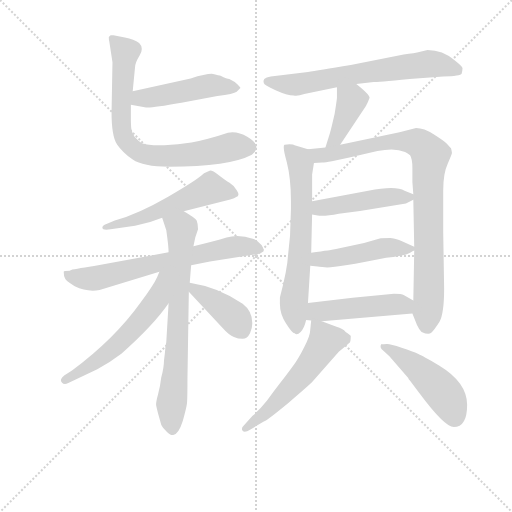
t = 0.00 s
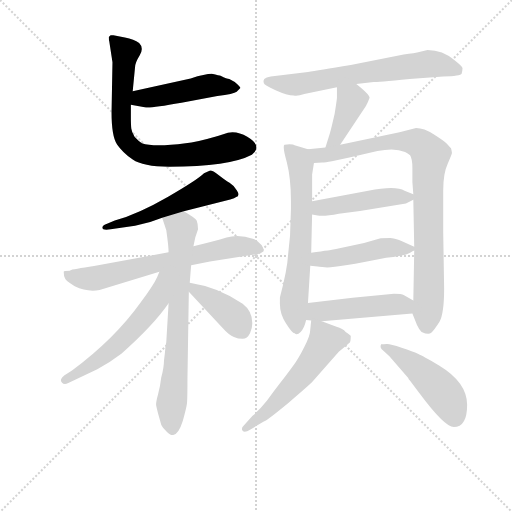
t = 2.32 s
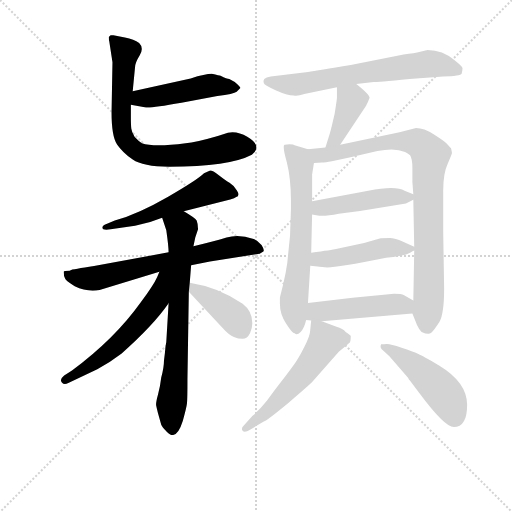
t = 4.63 s
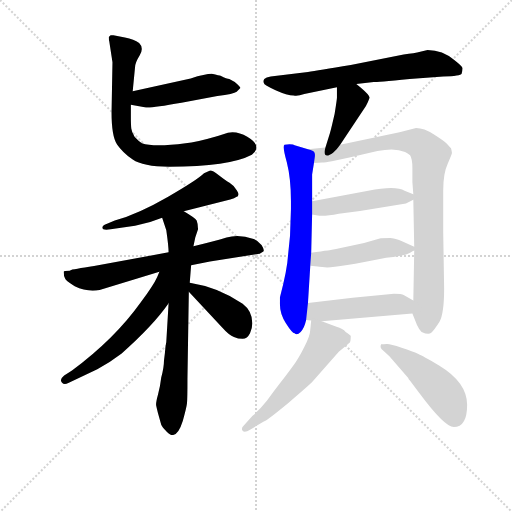
t = 6.95 s
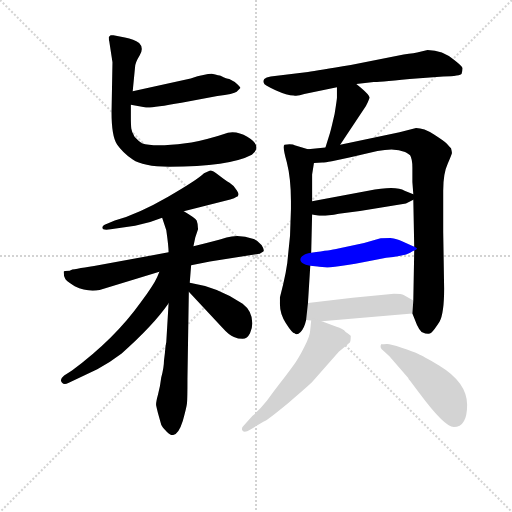
t = 9.27 s
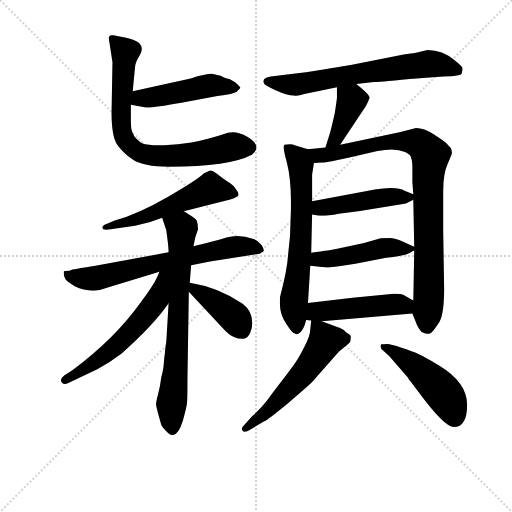
t = 11.58 s

The animated SVG that drew these frames (rendered in a browser with its animation timeline set to each time). Animation: 16 CSS @keyframes rules; one cycle of 11.58 s.

<svg version="1.1" viewBox="0 0 1024 1024" xmlns="http://www.w3.org/2000/svg">
  <g stroke="lightgray" stroke-dasharray="1,1" stroke-width="1" transform="scale(4, 4)">
    <line x1="0" y1="0" x2="256" y2="256"></line>
    <line x1="256" y1="0" x2="0" y2="256"></line>
    <line x1="128" y1="0" x2="128" y2="256"></line>
    <line x1="0" y1="128" x2="256" y2="128"></line>
  </g>
<g transform="scale(0.92, -0.92) translate(60, -900)">
   <style type="text/css">
    @keyframes keyframes0 {
      from {
       stroke: blue;
       stroke-dashoffset: 484;
       stroke-width: 128;
       }
       61% {
       animation-timing-function: step-end;
       stroke: blue;
       stroke-dashoffset: 0;
       stroke-width: 128;
       }
       to {
       stroke: black;
       stroke-width: 1024;
       }
       }
       #make-me-a-hanzi-animation-0 {
         animation: keyframes0 0.643880s both;
         animation-delay: 0.000000s;
         animation-timing-function: linear;
       }
    @keyframes keyframes1 {
      from {
       stroke: blue;
       stroke-dashoffset: 771;
       stroke-width: 128;
       }
       72% {
       animation-timing-function: step-end;
       stroke: blue;
       stroke-dashoffset: 0;
       stroke-width: 128;
       }
       to {
       stroke: black;
       stroke-width: 1024;
       }
       }
       #make-me-a-hanzi-animation-1 {
         animation: keyframes1 0.877441s both;
         animation-delay: 0.643880s;
         animation-timing-function: linear;
       }
    @keyframes keyframes2 {
      from {
       stroke: blue;
       stroke-dashoffset: 547;
       stroke-width: 128;
       }
       64% {
       animation-timing-function: step-end;
       stroke: blue;
       stroke-dashoffset: 0;
       stroke-width: 128;
       }
       to {
       stroke: black;
       stroke-width: 1024;
       }
       }
       #make-me-a-hanzi-animation-2 {
         animation: keyframes2 0.695150s both;
         animation-delay: 1.521322s;
         animation-timing-function: linear;
       }
    @keyframes keyframes3 {
      from {
       stroke: blue;
       stroke-dashoffset: 683;
       stroke-width: 128;
       }
       69% {
       animation-timing-function: step-end;
       stroke: blue;
       stroke-dashoffset: 0;
       stroke-width: 128;
       }
       to {
       stroke: black;
       stroke-width: 1024;
       }
       }
       #make-me-a-hanzi-animation-3 {
         animation: keyframes3 0.805827s both;
         animation-delay: 2.216471s;
         animation-timing-function: linear;
       }
    @keyframes keyframes4 {
      from {
       stroke: blue;
       stroke-dashoffset: 734;
       stroke-width: 128;
       }
       70% {
       animation-timing-function: step-end;
       stroke: blue;
       stroke-dashoffset: 0;
       stroke-width: 128;
       }
       to {
       stroke: black;
       stroke-width: 1024;
       }
       }
       #make-me-a-hanzi-animation-4 {
         animation: keyframes4 0.847331s both;
         animation-delay: 3.022298s;
         animation-timing-function: linear;
       }
    @keyframes keyframes5 {
      from {
       stroke: blue;
       stroke-dashoffset: 587;
       stroke-width: 128;
       }
       66% {
       animation-timing-function: step-end;
       stroke: blue;
       stroke-dashoffset: 0;
       stroke-width: 128;
       }
       to {
       stroke: black;
       stroke-width: 1024;
       }
       }
       #make-me-a-hanzi-animation-5 {
         animation: keyframes5 0.727702s both;
         animation-delay: 3.869629s;
         animation-timing-function: linear;
       }
    @keyframes keyframes6 {
      from {
       stroke: blue;
       stroke-dashoffset: 406;
       stroke-width: 128;
       }
       57% {
       animation-timing-function: step-end;
       stroke: blue;
       stroke-dashoffset: 0;
       stroke-width: 128;
       }
       to {
       stroke: black;
       stroke-width: 1024;
       }
       }
       #make-me-a-hanzi-animation-6 {
         animation: keyframes6 0.580404s both;
         animation-delay: 4.597331s;
         animation-timing-function: linear;
       }
    @keyframes keyframes7 {
      from {
       stroke: blue;
       stroke-dashoffset: 676;
       stroke-width: 128;
       }
       69% {
       animation-timing-function: step-end;
       stroke: blue;
       stroke-dashoffset: 0;
       stroke-width: 128;
       }
       to {
       stroke: black;
       stroke-width: 1024;
       }
       }
       #make-me-a-hanzi-animation-7 {
         animation: keyframes7 0.800130s both;
         animation-delay: 5.177734s;
         animation-timing-function: linear;
       }
    @keyframes keyframes8 {
      from {
       stroke: blue;
       stroke-dashoffset: 401;
       stroke-width: 128;
       }
       57% {
       animation-timing-function: step-end;
       stroke: blue;
       stroke-dashoffset: 0;
       stroke-width: 128;
       }
       to {
       stroke: black;
       stroke-width: 1024;
       }
       }
       #make-me-a-hanzi-animation-8 {
         animation: keyframes8 0.576335s both;
         animation-delay: 5.977865s;
         animation-timing-function: linear;
       }
    @keyframes keyframes9 {
      from {
       stroke: blue;
       stroke-dashoffset: 659;
       stroke-width: 128;
       }
       68% {
       animation-timing-function: step-end;
       stroke: blue;
       stroke-dashoffset: 0;
       stroke-width: 128;
       }
       to {
       stroke: black;
       stroke-width: 1024;
       }
       }
       #make-me-a-hanzi-animation-9 {
         animation: keyframes9 0.786296s both;
         animation-delay: 6.554199s;
         animation-timing-function: linear;
       }
    @keyframes keyframes10 {
      from {
       stroke: blue;
       stroke-dashoffset: 906;
       stroke-width: 128;
       }
       75% {
       animation-timing-function: step-end;
       stroke: blue;
       stroke-dashoffset: 0;
       stroke-width: 128;
       }
       to {
       stroke: black;
       stroke-width: 1024;
       }
       }
       #make-me-a-hanzi-animation-10 {
         animation: keyframes10 0.987305s both;
         animation-delay: 7.340495s;
         animation-timing-function: linear;
       }
    @keyframes keyframes11 {
      from {
       stroke: blue;
       stroke-dashoffset: 466;
       stroke-width: 128;
       }
       60% {
       animation-timing-function: step-end;
       stroke: blue;
       stroke-dashoffset: 0;
       stroke-width: 128;
       }
       to {
       stroke: black;
       stroke-width: 1024;
       }
       }
       #make-me-a-hanzi-animation-11 {
         animation: keyframes11 0.629232s both;
         animation-delay: 8.327799s;
         animation-timing-function: linear;
       }
    @keyframes keyframes12 {
      from {
       stroke: blue;
       stroke-dashoffset: 473;
       stroke-width: 128;
       }
       61% {
       animation-timing-function: step-end;
       stroke: blue;
       stroke-dashoffset: 0;
       stroke-width: 128;
       }
       to {
       stroke: black;
       stroke-width: 1024;
       }
       }
       #make-me-a-hanzi-animation-12 {
         animation: keyframes12 0.634928s both;
         animation-delay: 8.957031s;
         animation-timing-function: linear;
       }
    @keyframes keyframes13 {
      from {
       stroke: blue;
       stroke-dashoffset: 482;
       stroke-width: 128;
       }
       61% {
       animation-timing-function: step-end;
       stroke: blue;
       stroke-dashoffset: 0;
       stroke-width: 128;
       }
       to {
       stroke: black;
       stroke-width: 1024;
       }
       }
       #make-me-a-hanzi-animation-13 {
         animation: keyframes13 0.642253s both;
         animation-delay: 9.591960s;
         animation-timing-function: linear;
       }
    @keyframes keyframes14 {
      from {
       stroke: blue;
       stroke-dashoffset: 563;
       stroke-width: 128;
       }
       65% {
       animation-timing-function: step-end;
       stroke: blue;
       stroke-dashoffset: 0;
       stroke-width: 128;
       }
       to {
       stroke: black;
       stroke-width: 1024;
       }
       }
       #make-me-a-hanzi-animation-14 {
         animation: keyframes14 0.708171s both;
         animation-delay: 10.234212s;
         animation-timing-function: linear;
       }
    @keyframes keyframes15 {
      from {
       stroke: blue;
       stroke-dashoffset: 479;
       stroke-width: 128;
       }
       61% {
       animation-timing-function: step-end;
       stroke: blue;
       stroke-dashoffset: 0;
       stroke-width: 128;
       }
       to {
       stroke: black;
       stroke-width: 1024;
       }
       }
       #make-me-a-hanzi-animation-15 {
         animation: keyframes15 0.639811s both;
         animation-delay: 10.942383s;
         animation-timing-function: linear;
       }
</style>
<path d="M 224.5 672.5 L 257.5 666.5 Q 266.5 664.5 334.5 676.5 L 412.5 691.5 Q 448.5 695.5 454.5 700.5 L 462.5 708.5 Q 463.5 709.5 456.5 716.5 Q 449.5 723.5 438.5 728.5 Q 433.5 728.5 419.5 735.5 Q 417.5 735.5 400.5 739.5 Q 386.5 739.5 354.5 729.5 L 228.5 701.5 C 199.5 694.5 194.5 677.5 224.5 672.5 Z" fill="lightgray"></path> 
<path d="M 184.5 764.5 L 182.5 655.5 Q 182.5 603.5 194.5 586.0 Q 206.5 568.5 228.5 553.0 Q 250.5 537.5 307.5 537.5 Q 438.5 537.5 487.5 563.5 Q 511.5 582.5 477.5 602.5 Q 456.5 615.5 435.5 611.5 L 413.5 604.5 Q 365.5 590.5 343.5 588.5 Q 274.5 579.5 248.5 588.5 Q 241.5 592.5 232.5 602.5 Q 226.5 612.5 225.5 620.0 Q 224.5 627.5 224.5 645.5 L 224.5 672.5 L 228.5 701.5 L 233.5 753.5 Q 233.5 763.5 243.5 779.5 Q 253.5 795.5 242.5 806.5 Q 231.5 814.5 211.5 818.5 L 186.5 823.5 L 180.5 823.5 L 176.5 819.5 Q 176.5 812.5 177.5 810.5 L 184.5 764.5 Z" fill="lightgray"></path> 
<path d="M 339.5 440.5 L 440.5 466.5 Q 450.5 468.5 453.5 471.5 Q 462.5 474.5 455.0 486.0 Q 447.5 497.5 439.0 502.5 Q 430.5 507.5 415.0 519.5 Q 399.5 531.5 394.5 528.5 L 383.5 523.5 Q 369.5 509.5 305.5 472.5 Q 241.5 435.5 189.5 420.5 L 167.5 411.5 Q 162.5 409.5 162.5 405.5 Q 162.5 398.5 180.5 401.5 L 233.5 409.5 L 266.5 417.5 L 292.5 426.5 L 339.5 440.5 Z" fill="lightgray"></path> 
<path d="M 512.5 353.5 Q 515.5 356.5 508.5 367.5 Q 500.5 376.5 491.5 380.5 Q 458.5 391.5 432.5 383.5 Q 406.5 375.5 360.5 364.5 L 306.5 351.5 L 144.5 321.5 Q 122.5 317.5 108.5 316.0 Q 94.5 314.5 91.5 311.5 Q 78.5 311.5 78.5 309.5 Q 78.5 299.5 81.5 294.5 Q 82.5 290.5 102.5 277.5 Q 129.5 264.5 156.5 269.5 L 286.5 309.5 L 355.5 323.5 L 396.5 331.5 L 504.5 348.5 L 512.5 353.5 Z" fill="lightgray"></path> 
<path d="M 360.5 364.5 L 364.5 383.5 L 370.5 401.5 Q 370.5 413.5 367.5 420.5 Q 363.5 426.5 339.5 440.5 C 313.5 456.5 283.5 454.5 292.5 426.5 L 301.5 399.5 Q 306.5 364.5 306.5 351.5 L 306.5 240.5 L 301.5 156.5 Q 299.5 147.5 298.5 132.5 L 296.5 116.5 Q 296.5 101.5 290.5 79.5 Q 288.5 61.5 283.5 42.5 Q 278.5 24.5 279.5 18.5 Q 280.5 13.5 283.5 1.5 L 290.5 -23.5 Q 292.5 -28.5 302.5 -38.5 Q 311.5 -47.5 316.5 -45.5 Q 328.5 -43.5 337.5 -14.5 Q 345.5 14.5 346.5 23.5 Q 347.5 33.5 347.5 75.5 L 350.5 265.5 L 352.5 285.5 L 355.5 323.5 L 360.5 364.5 Z" fill="lightgray"></path> 
<path d="M 286.5 309.5 L 281.5 297.5 Q 274.5 281.5 246.5 243.5 Q 189.5 163.5 96.5 94.5 L 79.5 83.5 Q 68.5 74.5 74.5 68.5 Q 79.5 62.5 88.5 67.5 L 151.5 97.5 Q 178.5 111.5 204.5 131.5 Q 273.5 192.5 306.5 240.5 C 365.5 323.5 298.5 337.5 286.5 309.5 Z" fill="lightgray"></path> 
<path d="M 350.5 265.5 L 422.5 188.5 Q 438.5 170.5 448.5 167.5 Q 457.5 163.5 467.5 163.5 Q 477.5 163.5 483.5 175.5 Q 488.5 186.5 488.5 197.5 Q 488.5 223.5 467.5 239.5 Q 416.5 275.5 352.5 285.5 C 327.5 289.5 330.5 287.5 350.5 265.5 Z" fill="lightgray"></path> 
<path d="M 714.5 717.5 L 752.5 721.5 Q 757.5 721.5 830.5 728.5 L 903.5 733.5 Q 941.5 734.5 943.5 739.5 Q 945.5 747.5 945.5 751.5 Q 945.5 755.5 927.5 769.5 Q 902.5 791.5 869.5 791.5 L 853.5 787.5 Q 841.5 784.5 817.5 781.5 L 702.5 758.5 Q 630.5 746.5 609.5 743.5 L 528.5 733.5 Q 518.5 731.5 514.5 728.5 Q 511.5 724.5 513.5 719.5 Q 513.5 715.5 539.0 704.0 Q 564.5 692.5 578.5 692.5 Q 586.5 690.5 601.5 695.5 L 672.5 710.5 L 714.5 717.5 Z" fill="lightgray"></path> 
<path d="M 672.5 710.5 L 672.5 687.5 Q 672.5 684.5 667.5 652.5 Q 658.5 613.5 657.5 611.5 L 647.5 579.5 C 638.5 550.5 662.5 560.5 679.5 585.5 L 735.5 669.5 Q 739.5 676.5 743.5 687.5 Q 743.5 694.5 714.5 717.5 C 691.5 736.5 672.5 740.5 672.5 710.5 Z" fill="lightgray"></path> 
<path d="M 609.5 575.5 L 580.5 584.5 Q 578.5 586.5 569.5 586.5 Q 560.5 586.5 558.5 585.5 Q 553.5 582.5 563.5 547.5 Q 572.5 512.5 572.5 462.5 L 572.5 445.5 L 570.5 387.5 L 564.5 328.5 Q 561.5 306.5 555.5 281.5 L 548.5 253.5 L 548.5 243.5 Q 547.5 218.5 561.5 197.5 Q 575.5 175.5 580.5 175.5 Q 585.5 170.5 593.5 178.5 Q 601.5 186.5 605.5 204.5 L 609.5 241.5 L 614.5 322.5 L 616.5 350.5 L 618.5 433.5 L 618.5 462.5 L 618.5 520.5 L 622.5 545.5 C 626.5 570.5 626.5 570.5 609.5 575.5 Z" fill="lightgray"></path> 
<path d="M 647.5 579.5 L 609.5 575.5 C 579.5 572.5 592.5 543.5 622.5 545.5 L 640.5 546.5 Q 646.5 546.5 661.5 549.5 L 699.5 557.5 L 760.5 571.5 Q 798.5 579.5 820.5 569.5 Q 829.5 564.5 831.5 562.5 Q 836.5 554.5 836.5 535.5 L 836.5 504.5 L 838.5 477.5 L 838.5 465.5 L 840.5 363.5 L 840.5 355.5 L 838.5 246.5 L 836.5 218.5 L 846.5 193.5 Q 850.5 184.5 856.5 178.5 Q 871.5 171.5 877.5 176.5 Q 882.5 180.5 895.5 200.5 Q 905.5 219.5 905.5 272.5 L 903.5 395.5 L 903.5 485.5 Q 903.5 523.5 913.5 544.5 Q 922.5 565.5 922.5 567.5 Q 922.5 569.5 920.5 577.5 Q 917.5 580.5 911.5 587.5 Q 905.5 593.5 883.5 607.5 Q 861.5 621.5 844.5 621.5 L 808.5 612.5 L 679.5 585.5 L 647.5 579.5 Z" fill="lightgray"></path> 
<path d="M 618.5 433.5 L 630.5 431.5 Q 646.5 429.5 676.5 435.5 L 722.5 441.5 L 822.5 457.5 L 838.5 465.5 C 851.5 472.5 851.5 472.5 838.5 477.5 L 819.5 485.5 Q 800.5 497.5 740.5 485.5 L 618.5 462.5 C 589.5 456.5 588.5 438.5 618.5 433.5 Z" fill="lightgray"></path> 
<path d="M 651.5 318.5 Q 674.5 318.5 779.5 339.5 Q 822.5 344.5 831.5 350.5 Q 839.5 355.5 840.5 355.5 C 848.5 359.5 848.5 359.5 840.5 363.5 L 811.5 376.5 Q 804.5 380.5 788.5 382.5 Q 768.5 382.5 765.5 381.5 L 731.5 371.5 L 670.5 358.5 Q 662.5 356.5 616.5 350.5 C 586.5 346.5 584.5 326.5 614.5 322.5 L 630.5 320.5 Q 632.5 319.5 640.5 319.5 L 651.5 318.5 Z" fill="lightgray"></path> 
<path d="M 605.5 204.5 L 616.5 203.5 L 639.5 201.5 L 836.5 218.5 C 866.5 221.5 864.5 231.5 838.5 246.5 L 817.5 258.5 Q 813.5 261.5 796.5 261.5 L 706.5 252.5 L 609.5 241.5 C 579.5 238.5 575.5 207.5 605.5 204.5 Z" fill="lightgray"></path> 
<path d="M 616.5 203.5 L 614.5 183.5 Q 614.5 170.5 601.5 145.5 Q 588.5 119.5 578.5 106.5 Q 568.5 92.5 551.5 70.5 Q 534.5 48.5 520.5 29.5 Q 506.5 11.5 488.5 -4.5 L 469.5 -25.5 Q 463.5 -31.5 467.5 -36.5 Q 471.5 -41.5 484.5 -33.5 L 513.5 -16.5 Q 521.5 -13.5 567.5 24.5 Q 613.5 63.5 620.5 71.5 L 676.5 135.5 Q 697.5 152.5 700.5 155.5 Q 702.5 158.5 702.5 169.5 Q 702.5 171.5 691.5 178.5 Q 685.5 185.5 671.5 189.5 L 639.5 201.5 C 617.5 209.5 617.5 209.5 616.5 203.5 Z" fill="lightgray"></path> 
<path d="M 894.5 105.5 Q 858.5 126.5 848.5 131.0 Q 838.5 135.5 813.0 144.0 Q 787.5 152.5 781.0 152.0 Q 774.5 151.5 768.5 151.5 Q 764.5 143.5 773.5 137.5 L 786.5 125.5 L 827.5 78.5 Q 827.5 76.5 831.5 72.5 L 851.5 45.5 Q 906.5 -28.5 926.5 -28.5 Q 955.5 -28.5 955.5 20.0 Q 955.5 68.5 894.5 105.5 Z" fill="lightgray"></path> 
      <clipPath id="make-me-a-hanzi-clip-0">
      <path d="M 224.5 672.5 L 257.5 666.5 Q 266.5 664.5 334.5 676.5 L 412.5 691.5 Q 448.5 695.5 454.5 700.5 L 462.5 708.5 Q 463.5 709.5 456.5 716.5 Q 449.5 723.5 438.5 728.5 Q 433.5 728.5 419.5 735.5 Q 417.5 735.5 400.5 739.5 Q 386.5 739.5 354.5 729.5 L 228.5 701.5 C 199.5 694.5 194.5 677.5 224.5 672.5 Z" fill="lightgray"></path>
      </clipPath>
      <path clip-path="url(#make-me-a-hanzi-clip-0)" d="M 231.5 678.5 L 243.5 685.5 L 318.5 695.5 L 397.5 714.5 L 454.5 708.5 " fill="none" id="make-me-a-hanzi-animation-0" stroke-dasharray="356 712" stroke-linecap="round"></path>

      <clipPath id="make-me-a-hanzi-clip-1">
      <path d="M 184.5 764.5 L 182.5 655.5 Q 182.5 603.5 194.5 586.0 Q 206.5 568.5 228.5 553.0 Q 250.5 537.5 307.5 537.5 Q 438.5 537.5 487.5 563.5 Q 511.5 582.5 477.5 602.5 Q 456.5 615.5 435.5 611.5 L 413.5 604.5 Q 365.5 590.5 343.5 588.5 Q 274.5 579.5 248.5 588.5 Q 241.5 592.5 232.5 602.5 Q 226.5 612.5 225.5 620.0 Q 224.5 627.5 224.5 645.5 L 224.5 672.5 L 228.5 701.5 L 233.5 753.5 Q 233.5 763.5 243.5 779.5 Q 253.5 795.5 242.5 806.5 Q 231.5 814.5 211.5 818.5 L 186.5 823.5 L 180.5 823.5 L 176.5 819.5 Q 176.5 812.5 177.5 810.5 L 184.5 764.5 Z" fill="lightgray"></path>
      </clipPath>
      <path clip-path="url(#make-me-a-hanzi-clip-1)" d="M 183.5 816.5 L 212.5 786.5 L 203.5 629.5 L 211.5 597.5 L 233.5 573.5 L 269.5 561.5 L 317.5 560.5 L 374.5 565.5 L 439.5 580.5 L 480.5 578.5 " fill="none" id="make-me-a-hanzi-animation-1" stroke-dasharray="643 1286" stroke-linecap="round"></path>

      <clipPath id="make-me-a-hanzi-clip-2">
      <path d="M 339.5 440.5 L 440.5 466.5 Q 450.5 468.5 453.5 471.5 Q 462.5 474.5 455.0 486.0 Q 447.5 497.5 439.0 502.5 Q 430.5 507.5 415.0 519.5 Q 399.5 531.5 394.5 528.5 L 383.5 523.5 Q 369.5 509.5 305.5 472.5 Q 241.5 435.5 189.5 420.5 L 167.5 411.5 Q 162.5 409.5 162.5 405.5 Q 162.5 398.5 180.5 401.5 L 233.5 409.5 L 266.5 417.5 L 292.5 426.5 L 339.5 440.5 Z" fill="lightgray"></path>
      </clipPath>
      <path clip-path="url(#make-me-a-hanzi-clip-2)" d="M 442.5 479.5 L 392.5 488.5 L 268.5 433.5 L 167.5 406.5 " fill="none" id="make-me-a-hanzi-animation-2" stroke-dasharray="419 838" stroke-linecap="round"></path>

      <clipPath id="make-me-a-hanzi-clip-3">
      <path d="M 512.5 353.5 Q 515.5 356.5 508.5 367.5 Q 500.5 376.5 491.5 380.5 Q 458.5 391.5 432.5 383.5 Q 406.5 375.5 360.5 364.5 L 306.5 351.5 L 144.5 321.5 Q 122.5 317.5 108.5 316.0 Q 94.5 314.5 91.5 311.5 Q 78.5 311.5 78.5 309.5 Q 78.5 299.5 81.5 294.5 Q 82.5 290.5 102.5 277.5 Q 129.5 264.5 156.5 269.5 L 286.5 309.5 L 355.5 323.5 L 396.5 331.5 L 504.5 348.5 L 512.5 353.5 Z" fill="lightgray"></path>
      </clipPath>
      <path clip-path="url(#make-me-a-hanzi-clip-3)" d="M 86.5 303.5 L 105.5 296.5 L 147.5 294.5 L 453.5 364.5 L 503.5 358.5 " fill="none" id="make-me-a-hanzi-animation-3" stroke-dasharray="555 1110" stroke-linecap="round"></path>

      <clipPath id="make-me-a-hanzi-clip-4">
      <path d="M 360.5 364.5 L 364.5 383.5 L 370.5 401.5 Q 370.5 413.5 367.5 420.5 Q 363.5 426.5 339.5 440.5 C 313.5 456.5 283.5 454.5 292.5 426.5 L 301.5 399.5 Q 306.5 364.5 306.5 351.5 L 306.5 240.5 L 301.5 156.5 Q 299.5 147.5 298.5 132.5 L 296.5 116.5 Q 296.5 101.5 290.5 79.5 Q 288.5 61.5 283.5 42.5 Q 278.5 24.5 279.5 18.5 Q 280.5 13.5 283.5 1.5 L 290.5 -23.5 Q 292.5 -28.5 302.5 -38.5 Q 311.5 -47.5 316.5 -45.5 Q 328.5 -43.5 337.5 -14.5 Q 345.5 14.5 346.5 23.5 Q 347.5 33.5 347.5 75.5 L 350.5 265.5 L 352.5 285.5 L 355.5 323.5 L 360.5 364.5 Z" fill="lightgray"></path>
      </clipPath>
      <path clip-path="url(#make-me-a-hanzi-clip-4)" d="M 300.5 421.5 L 335.5 403.5 L 324.5 131.5 L 312.5 21.5 L 315.5 -34.5 " fill="none" id="make-me-a-hanzi-animation-4" stroke-dasharray="606 1212" stroke-linecap="round"></path>

      <clipPath id="make-me-a-hanzi-clip-5">
      <path d="M 286.5 309.5 L 281.5 297.5 Q 274.5 281.5 246.5 243.5 Q 189.5 163.5 96.5 94.5 L 79.5 83.5 Q 68.5 74.5 74.5 68.5 Q 79.5 62.5 88.5 67.5 L 151.5 97.5 Q 178.5 111.5 204.5 131.5 Q 273.5 192.5 306.5 240.5 C 365.5 323.5 298.5 337.5 286.5 309.5 Z" fill="lightgray"></path>
      </clipPath>
      <path clip-path="url(#make-me-a-hanzi-clip-5)" d="M 302.5 306.5 L 293.5 299.5 L 276.5 240.5 L 210.5 164.5 L 162.5 123.5 L 81.5 74.5 " fill="none" id="make-me-a-hanzi-animation-5" stroke-dasharray="459 918" stroke-linecap="round"></path>

      <clipPath id="make-me-a-hanzi-clip-6">
      <path d="M 350.5 265.5 L 422.5 188.5 Q 438.5 170.5 448.5 167.5 Q 457.5 163.5 467.5 163.5 Q 477.5 163.5 483.5 175.5 Q 488.5 186.5 488.5 197.5 Q 488.5 223.5 467.5 239.5 Q 416.5 275.5 352.5 285.5 C 327.5 289.5 330.5 287.5 350.5 265.5 Z" fill="lightgray"></path>
      </clipPath>
      <path clip-path="url(#make-me-a-hanzi-clip-6)" d="M 359.5 279.5 L 364.5 268.5 L 398.5 250.5 L 449.5 210.5 L 466.5 180.5 " fill="none" id="make-me-a-hanzi-animation-6" stroke-dasharray="278 556" stroke-linecap="round"></path>

      <clipPath id="make-me-a-hanzi-clip-7">
      <path d="M 714.5 717.5 L 752.5 721.5 Q 757.5 721.5 830.5 728.5 L 903.5 733.5 Q 941.5 734.5 943.5 739.5 Q 945.5 747.5 945.5 751.5 Q 945.5 755.5 927.5 769.5 Q 902.5 791.5 869.5 791.5 L 853.5 787.5 Q 841.5 784.5 817.5 781.5 L 702.5 758.5 Q 630.5 746.5 609.5 743.5 L 528.5 733.5 Q 518.5 731.5 514.5 728.5 Q 511.5 724.5 513.5 719.5 Q 513.5 715.5 539.0 704.0 Q 564.5 692.5 578.5 692.5 Q 586.5 690.5 601.5 695.5 L 672.5 710.5 L 714.5 717.5 Z" fill="lightgray"></path>
      </clipPath>
      <path clip-path="url(#make-me-a-hanzi-clip-7)" d="M 522.5 723.5 L 589.5 716.5 L 694.5 737.5 L 872.5 761.5 L 936.5 746.5 " fill="none" id="make-me-a-hanzi-animation-7" stroke-dasharray="548 1096" stroke-linecap="round"></path>

      <clipPath id="make-me-a-hanzi-clip-8">
      <path d="M 672.5 710.5 L 672.5 687.5 Q 672.5 684.5 667.5 652.5 Q 658.5 613.5 657.5 611.5 L 647.5 579.5 C 638.5 550.5 662.5 560.5 679.5 585.5 L 735.5 669.5 Q 739.5 676.5 743.5 687.5 Q 743.5 694.5 714.5 717.5 C 691.5 736.5 672.5 740.5 672.5 710.5 Z" fill="lightgray"></path>
      </clipPath>
      <path clip-path="url(#make-me-a-hanzi-clip-8)" d="M 680.5 704.5 L 704.5 681.5 L 677.5 613.5 L 652.5 583.5 " fill="none" id="make-me-a-hanzi-animation-8" stroke-dasharray="273 546" stroke-linecap="round"></path>

      <clipPath id="make-me-a-hanzi-clip-9">
      <path d="M 609.5 575.5 L 580.5 584.5 Q 578.5 586.5 569.5 586.5 Q 560.5 586.5 558.5 585.5 Q 553.5 582.5 563.5 547.5 Q 572.5 512.5 572.5 462.5 L 572.5 445.5 L 570.5 387.5 L 564.5 328.5 Q 561.5 306.5 555.5 281.5 L 548.5 253.5 L 548.5 243.5 Q 547.5 218.5 561.5 197.5 Q 575.5 175.5 580.5 175.5 Q 585.5 170.5 593.5 178.5 Q 601.5 186.5 605.5 204.5 L 609.5 241.5 L 614.5 322.5 L 616.5 350.5 L 618.5 433.5 L 618.5 462.5 L 618.5 520.5 L 622.5 545.5 C 626.5 570.5 626.5 570.5 609.5 575.5 Z" fill="lightgray"></path>
      </clipPath>
      <path clip-path="url(#make-me-a-hanzi-clip-9)" d="M 564.5 580.5 L 593.5 541.5 L 594.5 385.5 L 578.5 238.5 L 584.5 188.5 " fill="none" id="make-me-a-hanzi-animation-9" stroke-dasharray="531 1062" stroke-linecap="round"></path>

      <clipPath id="make-me-a-hanzi-clip-10">
      <path d="M 647.5 579.5 L 609.5 575.5 C 579.5 572.5 592.5 543.5 622.5 545.5 L 640.5 546.5 Q 646.5 546.5 661.5 549.5 L 699.5 557.5 L 760.5 571.5 Q 798.5 579.5 820.5 569.5 Q 829.5 564.5 831.5 562.5 Q 836.5 554.5 836.5 535.5 L 836.5 504.5 L 838.5 477.5 L 838.5 465.5 L 840.5 363.5 L 840.5 355.5 L 838.5 246.5 L 836.5 218.5 L 846.5 193.5 Q 850.5 184.5 856.5 178.5 Q 871.5 171.5 877.5 176.5 Q 882.5 180.5 895.5 200.5 Q 905.5 219.5 905.5 272.5 L 903.5 395.5 L 903.5 485.5 Q 903.5 523.5 913.5 544.5 Q 922.5 565.5 922.5 567.5 Q 922.5 569.5 920.5 577.5 Q 917.5 580.5 911.5 587.5 Q 905.5 593.5 883.5 607.5 Q 861.5 621.5 844.5 621.5 L 808.5 612.5 L 679.5 585.5 L 647.5 579.5 Z" fill="lightgray"></path>
      </clipPath>
      <path clip-path="url(#make-me-a-hanzi-clip-10)" d="M 616.5 572.5 L 635.5 561.5 L 775.5 590.5 L 832.5 592.5 L 852.5 587.5 L 875.5 562.5 L 870.5 512.5 L 870.5 189.5 " fill="none" id="make-me-a-hanzi-animation-10" stroke-dasharray="778 1556" stroke-linecap="round"></path>

      <clipPath id="make-me-a-hanzi-clip-11">
      <path d="M 618.5 433.5 L 630.5 431.5 Q 646.5 429.5 676.5 435.5 L 722.5 441.5 L 822.5 457.5 L 838.5 465.5 C 851.5 472.5 851.5 472.5 838.5 477.5 L 819.5 485.5 Q 800.5 497.5 740.5 485.5 L 618.5 462.5 C 589.5 456.5 588.5 438.5 618.5 433.5 Z" fill="lightgray"></path>
      </clipPath>
      <path clip-path="url(#make-me-a-hanzi-clip-11)" d="M 625.5 440.5 L 635.5 448.5 L 754.5 468.5 L 830.5 471.5 " fill="none" id="make-me-a-hanzi-animation-11" stroke-dasharray="338 676" stroke-linecap="round"></path>

      <clipPath id="make-me-a-hanzi-clip-12">
      <path d="M 651.5 318.5 Q 674.5 318.5 779.5 339.5 Q 822.5 344.5 831.5 350.5 Q 839.5 355.5 840.5 355.5 C 848.5 359.5 848.5 359.5 840.5 363.5 L 811.5 376.5 Q 804.5 380.5 788.5 382.5 Q 768.5 382.5 765.5 381.5 L 731.5 371.5 L 670.5 358.5 Q 662.5 356.5 616.5 350.5 C 586.5 346.5 584.5 326.5 614.5 322.5 L 630.5 320.5 Q 632.5 319.5 640.5 319.5 L 651.5 318.5 Z" fill="lightgray"></path>
      </clipPath>
      <path clip-path="url(#make-me-a-hanzi-clip-12)" d="M 619.5 329.5 L 632.5 337.5 L 668.5 338.5 L 771.5 360.5 L 831.5 359.5 " fill="none" id="make-me-a-hanzi-animation-12" stroke-dasharray="345 690" stroke-linecap="round"></path>

      <clipPath id="make-me-a-hanzi-clip-13">
      <path d="M 605.5 204.5 L 616.5 203.5 L 639.5 201.5 L 836.5 218.5 C 866.5 221.5 864.5 231.5 838.5 246.5 L 817.5 258.5 Q 813.5 261.5 796.5 261.5 L 706.5 252.5 L 609.5 241.5 C 579.5 238.5 575.5 207.5 605.5 204.5 Z" fill="lightgray"></path>
      </clipPath>
      <path clip-path="url(#make-me-a-hanzi-clip-13)" d="M 611.5 210.5 L 627.5 223.5 L 791.5 238.5 L 818.5 235.5 L 828.5 226.5 " fill="none" id="make-me-a-hanzi-animation-13" stroke-dasharray="354 708" stroke-linecap="round"></path>

      <clipPath id="make-me-a-hanzi-clip-14">
      <path d="M 616.5 203.5 L 614.5 183.5 Q 614.5 170.5 601.5 145.5 Q 588.5 119.5 578.5 106.5 Q 568.5 92.5 551.5 70.5 Q 534.5 48.5 520.5 29.5 Q 506.5 11.5 488.5 -4.5 L 469.5 -25.5 Q 463.5 -31.5 467.5 -36.5 Q 471.5 -41.5 484.5 -33.5 L 513.5 -16.5 Q 521.5 -13.5 567.5 24.5 Q 613.5 63.5 620.5 71.5 L 676.5 135.5 Q 697.5 152.5 700.5 155.5 Q 702.5 158.5 702.5 169.5 Q 702.5 171.5 691.5 178.5 Q 685.5 185.5 671.5 189.5 L 639.5 201.5 C 617.5 209.5 617.5 209.5 616.5 203.5 Z" fill="lightgray"></path>
      </clipPath>
      <path clip-path="url(#make-me-a-hanzi-clip-14)" d="M 621.5 197.5 L 647.5 158.5 L 629.5 129.5 L 547.5 31.5 L 472.5 -31.5 " fill="none" id="make-me-a-hanzi-animation-14" stroke-dasharray="435 870" stroke-linecap="round"></path>

      <clipPath id="make-me-a-hanzi-clip-15">
      <path d="M 894.5 105.5 Q 858.5 126.5 848.5 131.0 Q 838.5 135.5 813.0 144.0 Q 787.5 152.5 781.0 152.0 Q 774.5 151.5 768.5 151.5 Q 764.5 143.5 773.5 137.5 L 786.5 125.5 L 827.5 78.5 Q 827.5 76.5 831.5 72.5 L 851.5 45.5 Q 906.5 -28.5 926.5 -28.5 Q 955.5 -28.5 955.5 20.0 Q 955.5 68.5 894.5 105.5 Z" fill="lightgray"></path>
      </clipPath>
      <path clip-path="url(#make-me-a-hanzi-clip-15)" d="M 774.5 145.5 L 826.5 115.5 L 881.5 69.5 L 911.5 35.5 L 928.5 -7.5 " fill="none" id="make-me-a-hanzi-animation-15" stroke-dasharray="351 702" stroke-linecap="round"></path>

</g>
</svg>
